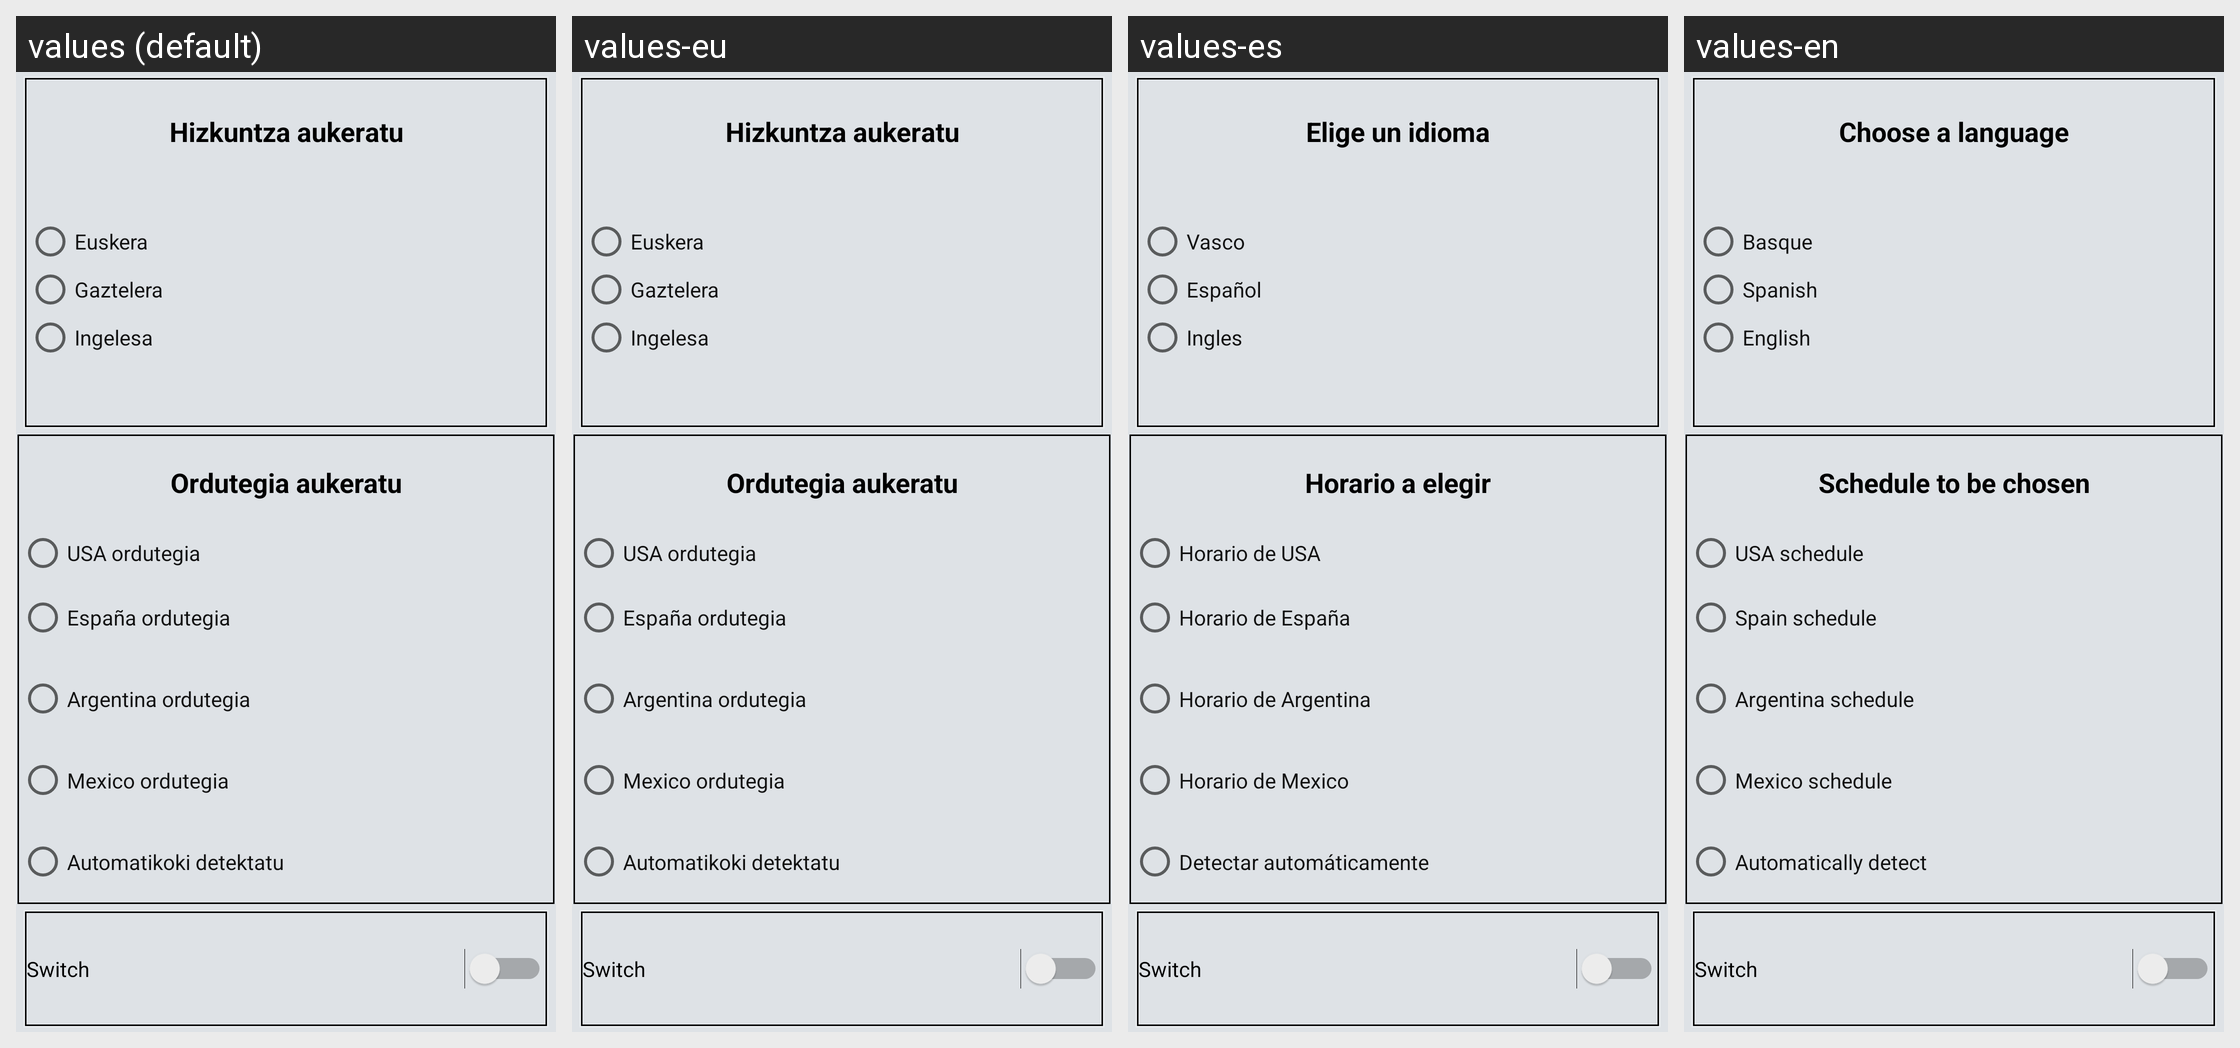

Locale-by-locale string values for the Android screen shown in this grid:
Android screen res/layout/fragment_aukerak.xml rendered under 4 locales, left to right: values (default), values-eu, values-es, values-en. Device: Nexus 5 (rendered at 1080×1920; each locale shown at half size, 540×960, under a caption strip naming it); theme AppThemePrincipal.NoActionBar.
Strings drawn on this screen, with the default value and each locale's value (text and hints the layout hard-codes, and strings that could not be matched under every locale, appear in the picture but are not listed):

hizkuntza_aukeratu
  values: Hizkuntza aukeratu
  values-eu: Hizkuntza aukeratu
  values-es: Elige un idioma
  values-en: Choose a language

euskera
  values: Euskera
  values-eu: Euskera
  values-es: Vasco
  values-en: Basque

gaztelera
  values: Gaztelera
  values-eu: Gaztelera
  values-es: Español
  values-en: Spanish

ingelesa
  values: Ingelesa
  values-eu: Ingelesa
  values-es: Ingles
  values-en: English

ordutegia_aukeratu
  values: Ordutegia aukeratu
  values-eu: Ordutegia aukeratu
  values-es: Horario a elegir
  values-en: Schedule to be chosen

horario_usa
  values: USA ordutegia
  values-eu: USA ordutegia
  values-es: Horario de USA
  values-en: USA schedule

horario_argentina
  values: Argentina ordutegia
  values-eu: Argentina ordutegia
  values-es: Horario de Argentina
  values-en: Argentina schedule

horario_mexico
  values: Mexico ordutegia
  values-eu: Mexico ordutegia
  values-es: Horario de Mexico
  values-en: Mexico schedule

detectar_automaticamente
  values: Automatikoki detektatu
  values-eu: Automatikoki detektatu
  values-es: Detectar automáticamente
  values-en: Automatically detect
